Image classification data set "dataset" (Tanmxy88/Rare-plant-species-Identification on GitHub). Class labels (16): Shotomuli plant, agnishikha plant, anantamul plant, apang plant, ayapan plant, bamonhati plant, basok plant, betal plant, chapalish plant, gainura plant, kalochitra plant, kalodhutura plant, kalomegh plant, punarnava plant, ramtulsi plant, sarpaghandha plant.

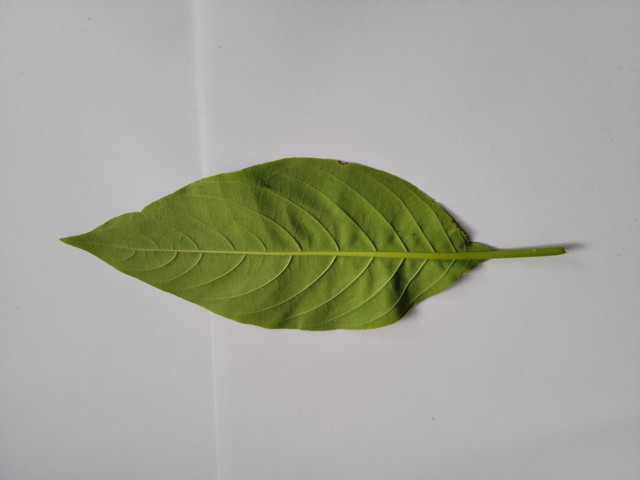
Label: basok plant

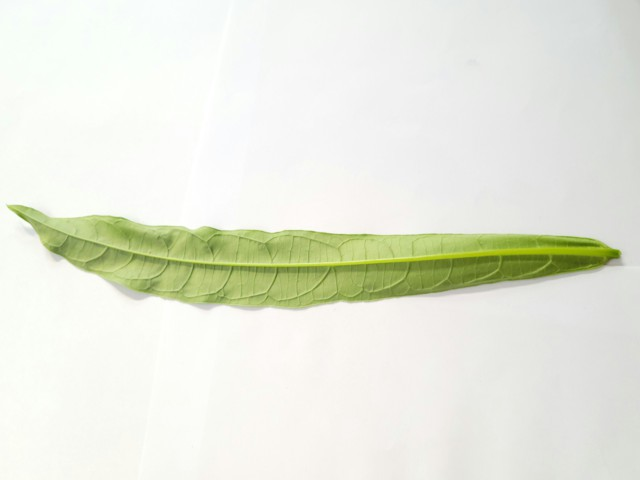
Label: bamonhati plant

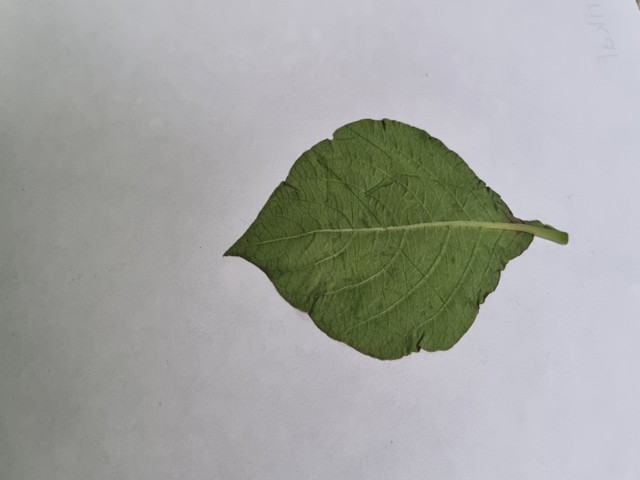
Label: apang plant

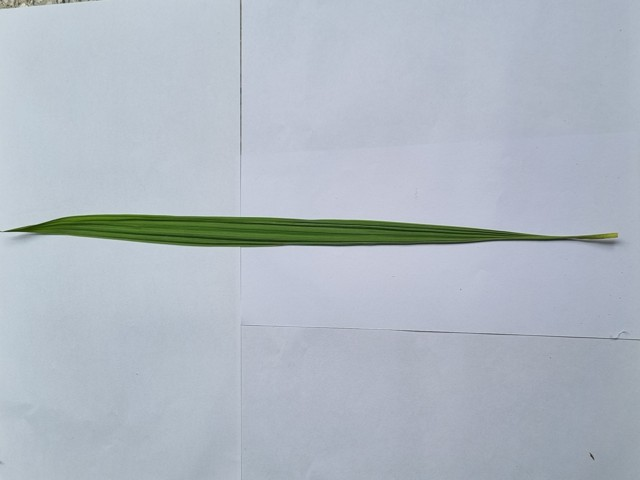
Label: betal plant

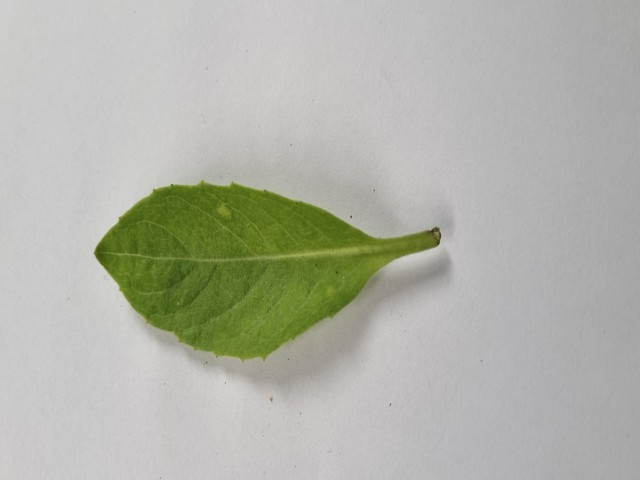
Label: gainura plant

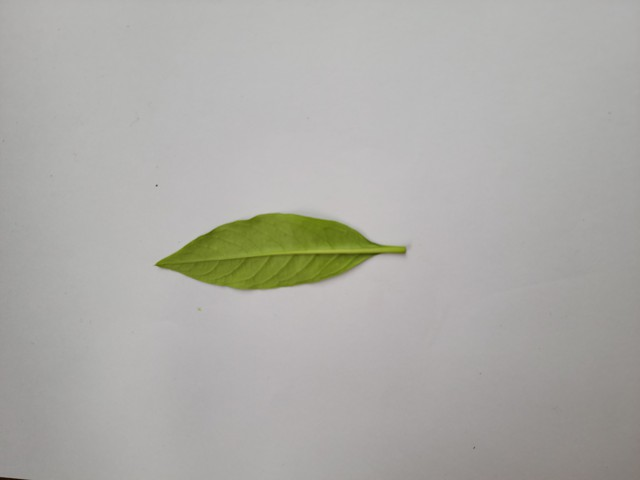
Label: sarpaghandha plant
